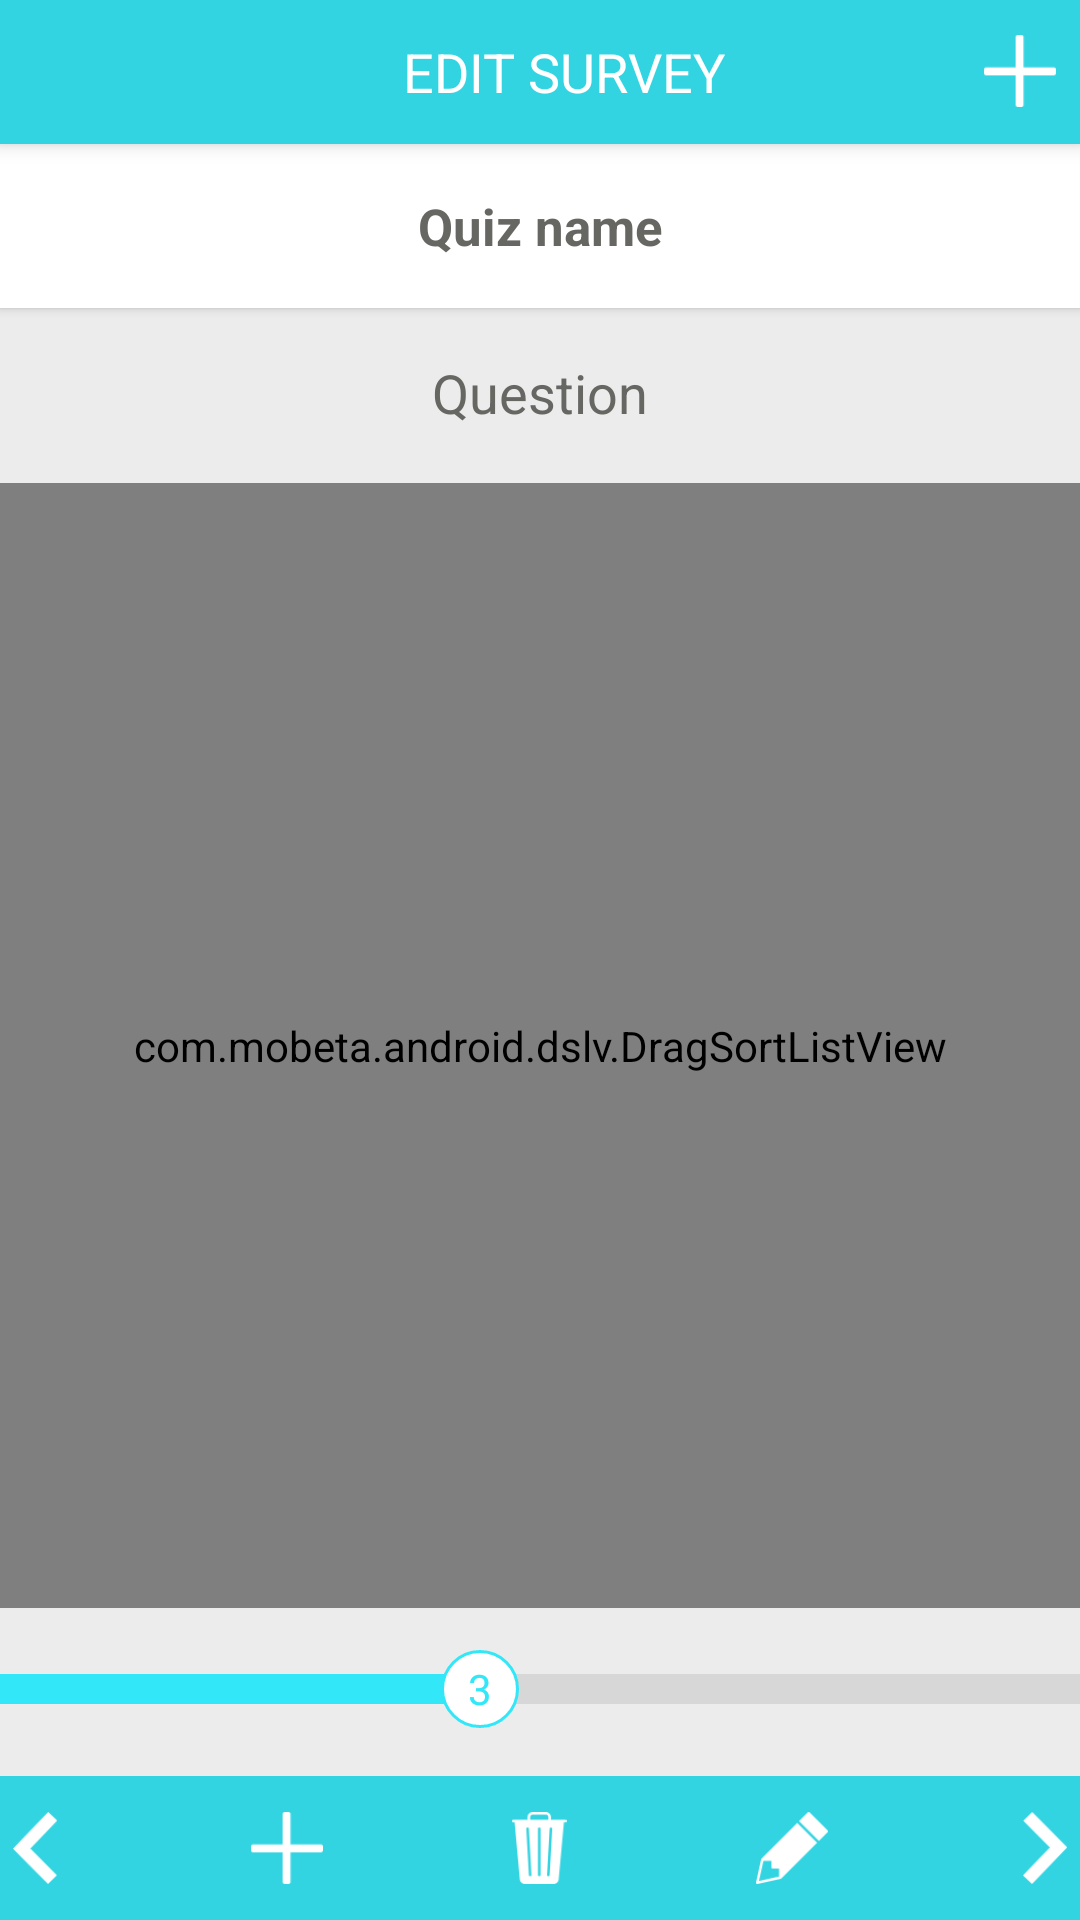

The Android layout XML behind this screen, and the referenced resources:
<!-- AndroidManifest.xml: application theme AppTheme -->
<!-- res/layout/activity_edit_quiz.xml -->
<?xml version="1.0" encoding="utf-8"?>


<LinearLayout
        xmlns:android="http://schemas.android.com/apk/res/android"
    xmlns:dslv="http://schemas.android.com/apk/res-auto"

    android:orientation="vertical"
        android:background="@color/windowBackground"
        android:layout_width="fill_parent"
        android:layout_height="fill_parent">

        <android.support.v7.widget.Toolbar
            android:id="@+id/toolbar"
            android:layout_width="match_parent"
            android:layout_height="48dp"
            android:background="?attr/colorPrimary"
            android:elevation="4dp"
            >
                <RelativeLayout
                    android:layout_width="match_parent"
                    android:layout_height="wrap_content">
                        <TextView
                            android:id="@+id/title"
                            android:layout_width="wrap_content"
                            android:layout_height="wrap_content"
                            android:layout_centerInParent="true"
                            android:text="EDIT SURVEY"
                            android:textSize="18sp"
                            android:textAllCaps="true"
                            android:textColor="@android:color/white"
                            />
                        <ImageButton
                            android:id="@+id/addAnswerButton"
                            android:layout_width="24dp"
                            android:layout_height="24dp"
                            android:src="@drawable/plus"
                            android:background="@android:color/transparent"
                            android:layout_centerVertical="true"
                            android:onClick="addAnswer"
                            android:layout_alignParentRight="true"
                            android:layout_marginRight="8dp"
                            android:scaleType="fitXY"
                            />
                </RelativeLayout>
        </android.support.v7.widget.Toolbar>

        <TextView
            android:layout_width="match_parent"
            android:layout_height="wrap_content"
            android:textStyle="bold"
            android:text="Quiz name"
            android:id="@+id/textView"
            android:layout_gravity="center"
            android:paddingLeft="@dimen/activity_horizontal_margin"
            android:paddingRight="@dimen/activity_horizontal_margin"
            android:paddingTop="16dp"
            android:paddingBottom="16dp"
            android:textColor="#666662"
            android:textSize="17sp"
            android:gravity="center"
            android:background="@android:color/white"
            android:elevation="2dp"
            />

        <TextView
            android:layout_width="wrap_content"
            android:layout_height="wrap_content"
            android:text="Question"
            android:id="@+id/QuestionNameTextView"
            android:layout_gravity="center"
            android:gravity="center"
            android:layout_marginTop="16dp"
            android:editable="false"
            android:focusable="false"
            android:imeOptions="actionDone"
            android:paddingLeft="@dimen/activity_horizontal_margin"
            android:paddingRight="@dimen/activity_horizontal_margin"
            android:textSize="18sp"
            android:textColor="#666662"
            />

    <com.mobeta.android.dslv.DragSortListView
         android:layout_width="match_parent"
            android:layout_height="0dp"
            android:layout_weight="1.0"
            android:id="@android:id/list"
            android:layout_marginTop="18dp"
            android:layout_marginBottom="6dp"
            android:divider="@null"
            android:dividerHeight="0dp"
        android:clickable="true"
        dslv:collapsed_height="2dp"
            dslv:drag_enabled="true"
            dslv:drag_start_mode="onLongPress"
            dslv:float_alpha="0.6"
            dslv:max_drag_scroll_speed="0.5"
            dslv:remove_enabled="false"
            dslv:slide_shuffle_speed="0.3"
            dslv:sort_enabled="true"
            dslv:track_drag_sort="false"
            dslv:use_default_controller="true"
        />

        <LinearLayout
            android:id="@+id/progressContainer"
            android:layout_width="match_parent"
            android:layout_height="wrap_content"
            android:layout_marginBottom="16dp"
            android:layout_marginTop="8dp"
            android:orientation="horizontal"
            android:weightSum="1.0"
            android:gravity="center_vertical"
            >

            <View
                android:id="@+id/progress"
                android:layout_width="0dp"
                android:layout_height="10dp"
                android:background="#32e7f7"
                android:layout_weight="0.44"
                />

            <RelativeLayout
                android:layout_width="30dp"
                android:layout_height="wrap_content">

                <View
                    android:layout_width="6dp"
                    android:layout_height="10dp"
                    android:background="#32e7f7"
                    android:layout_alignParentLeft="true"
                    android:layout_centerVertical="true"
                    />

                <View
                    android:layout_width="6dp"
                    android:layout_height="10dp"
                    android:background="#d7d7d7"
                    android:layout_alignParentRight="true"
                    android:layout_centerVertical="true"
                    />

                <TextView
                    android:id="@+id/progressText"
                    android:layout_width="26dp"
                    android:layout_height="26dp"
                    android:text="3"
                    android:gravity="center"
                    android:background="@drawable/progress_text_bg"
                    android:textColor="#32e7f7"
                    android:layout_centerVertical="true"
                    android:layout_centerInParent="true"
                    />

            </RelativeLayout>

            <View
                android:layout_width="0dp"
                android:layout_weight="1.0"
                android:layout_height="10dp"
                android:background="#d7d7d7"
                android:layout_centerVertical="true"
                />

        </LinearLayout>

        <ProgressBar
            style="?android:attr/progressBarStyleHorizontal"
            android:id="@+id/progressBar"
            android:layout_height="wrap_content"
            android:layout_width="match_parent"
            android:visibility="gone"
            />

        <LinearLayout
            android:layout_width="match_parent"
            android:layout_height="48dp"
            android:orientation="horizontal"
            android:background="@color/colorPrimary"
            android:gravity="center_vertical"
            android:paddingLeft="@dimen/activity_horizontal_margin"
            android:paddingRight="@dimen/activity_horizontal_margin"
            >

                <ImageButton
                    android:layout_width="24dp"
                    android:layout_height="24dp"
                    android:id="@+id/imageButtonPrev"
                    android:onClick="prevQuestion"
                    android:src="@drawable/back"
                    android:background="@android:color/transparent"
                    android:scaleType="centerInside"
                    />

                <View
                    android:layout_width="0dp"
                    android:layout_height="match_parent"
                    android:layout_weight="1.0"/>
                <ImageButton
                    android:layout_width="24dp"
                    android:layout_height="24dp"
                    android:id="@+id/imageButtonAddQuestion"
                    android:onClick="addQuestion"
                    android:src="@drawable/plus"
                    android:background="@android:color/transparent"
                    android:scaleType="centerInside"
                    />
                <View
                    android:layout_width="0dp"
                    android:layout_height="match_parent"
                    android:layout_weight="1.0"/>
                <ImageButton
                    android:layout_width="24dp"
                    android:layout_height="24dp"
                    android:id="@+id/imageButtonDelQuestion"
                    android:onClick="delQuestion"
                    android:src="@drawable/delete_menu"
                    android:background="@android:color/transparent"
                    android:scaleType="centerInside"
                    />
                <View
                    android:layout_width="0dp"
                    android:layout_height="match_parent"
                    android:layout_weight="1.0"/>
                <ImageButton
                    android:layout_width="24dp"
                    android:layout_height="24dp"
                    android:id="@+id/imageButtonEditQuestion"
                    android:onClick="editNameQuestionD"
                    android:src="@drawable/edit_menu"
                    android:background="@android:color/transparent"
                    android:scaleType="centerInside"
                    />
                <View
                    android:layout_width="0dp"
                    android:layout_height="match_parent"
                    android:layout_weight="1.0"/>
            <ImageButton
                android:layout_width="24dp"
                android:layout_height="24dp"
                    android:id="@+id/imageButtonNext"
                    android:onClick="nextQuestion"
                android:src="@drawable/next"
                android:background="@android:color/transparent"
                android:scaleType="centerInside"
                />

        </LinearLayout>


</LinearLayout>
<!-- resources referenced by this layout -->
<resources>
  <color name="colorPrimary">#33d4e2</color>
  <color name="windowBackground">#ececec</color>
  <!-- drawable back: png bitmap (drawable, 1363 bytes) -->
  <!-- drawable delete_menu: png bitmap (drawable, 1521 bytes) -->
  <!-- drawable edit_menu: png bitmap (drawable, 1499 bytes) -->
  <!-- drawable next: png bitmap (drawable, 1353 bytes) -->
  <!-- drawable plus: png bitmap (drawable, 536 bytes) -->
  <!-- drawable progress_text_bg (drawable) -->
  <?xml version="1.0" encoding="utf-8"?>
  
  <shape xmlns:android="http://schemas.android.com/apk/res/android" android:shape="oval">
  
      <stroke android:width="1dp" android:color="#32e7f7" />
      <solid android:color="@android:color/white" />
  
  </shape>
  <style name="AppTheme" parent="AppBaseTheme">
          
      </style>
  <style name="AppBaseTheme" parent="Theme.AppCompat.Light.NoActionBar">
          <item name="colorPrimary">@color/colorPrimary</item>
          <item name="colorPrimaryDark">@color/colorPrimaryDark</item>
          <item name="android:actionBarStyle">@style/MyActionBar</item>
          <item name="android:actionModeStyle">@style/MyActionMode</item>
          <item name="android:actionMenuTextColor">@android:color/white</item>
          <item name="android:actionModeCloseDrawable">@drawable/ic_arrow_back_white_24dp</item>
          <item name="android:actionOverflowButtonStyle">@style/MyTheme.OverFlow</item>
      </style>
  <color name="colorPrimaryDark">#17becd</color>
  <style name="MyActionBar" parent="Theme.AppCompat.Light.DarkActionBar">
          <item name="android:background">@color/colorPrimary</item>
          <item name="android:textColor">@android:color/white</item>
          <item name="android:titleTextStyle">@style/TextAppearance.AppCompat.Widget.ActionMode.Title</item>
          <item name="android:subtitleTextStyle">@style/TextAppearance.AppCompat.Widget.ActionMode.Subtitle.Inverse</item>
          <item name="android:actionMenuTextColor">@android:color/white</item>
  
      </style>
  <style name="MyActionMode" parent="Theme.AppCompat.Light.DarkActionBar">
          <item name="android:layout_height">48dp</item>
          <item name="android:maxHeight">48dp</item>
          <item name="android:height">48dp</item>
          <item name="android:background">@color/colorPrimary</item>
          <item name="android:actionModeBackground">@color/colorPrimary</item>
          <item name="android:textColor">@android:color/white</item>
          <item name="android:actionMenuTextColor">@android:color/white</item>
          <item name="android:titleTextStyle">@style/TextAppearance.AppCompat.Widget.ActionMode.Title.Inverse</item>
          <item name="android:subtitleTextStyle">@style/TextAppearance.AppCompat.Widget.ActionMode.Subtitle</item>
      </style>
  <style name="MyTheme.OverFlow" parent="Base.Widget.AppCompat.ActionButton.Overflow">
          <item name="android:src">@drawable/ic_more_vert_white_24dp</item>
      </style>
</resources>
